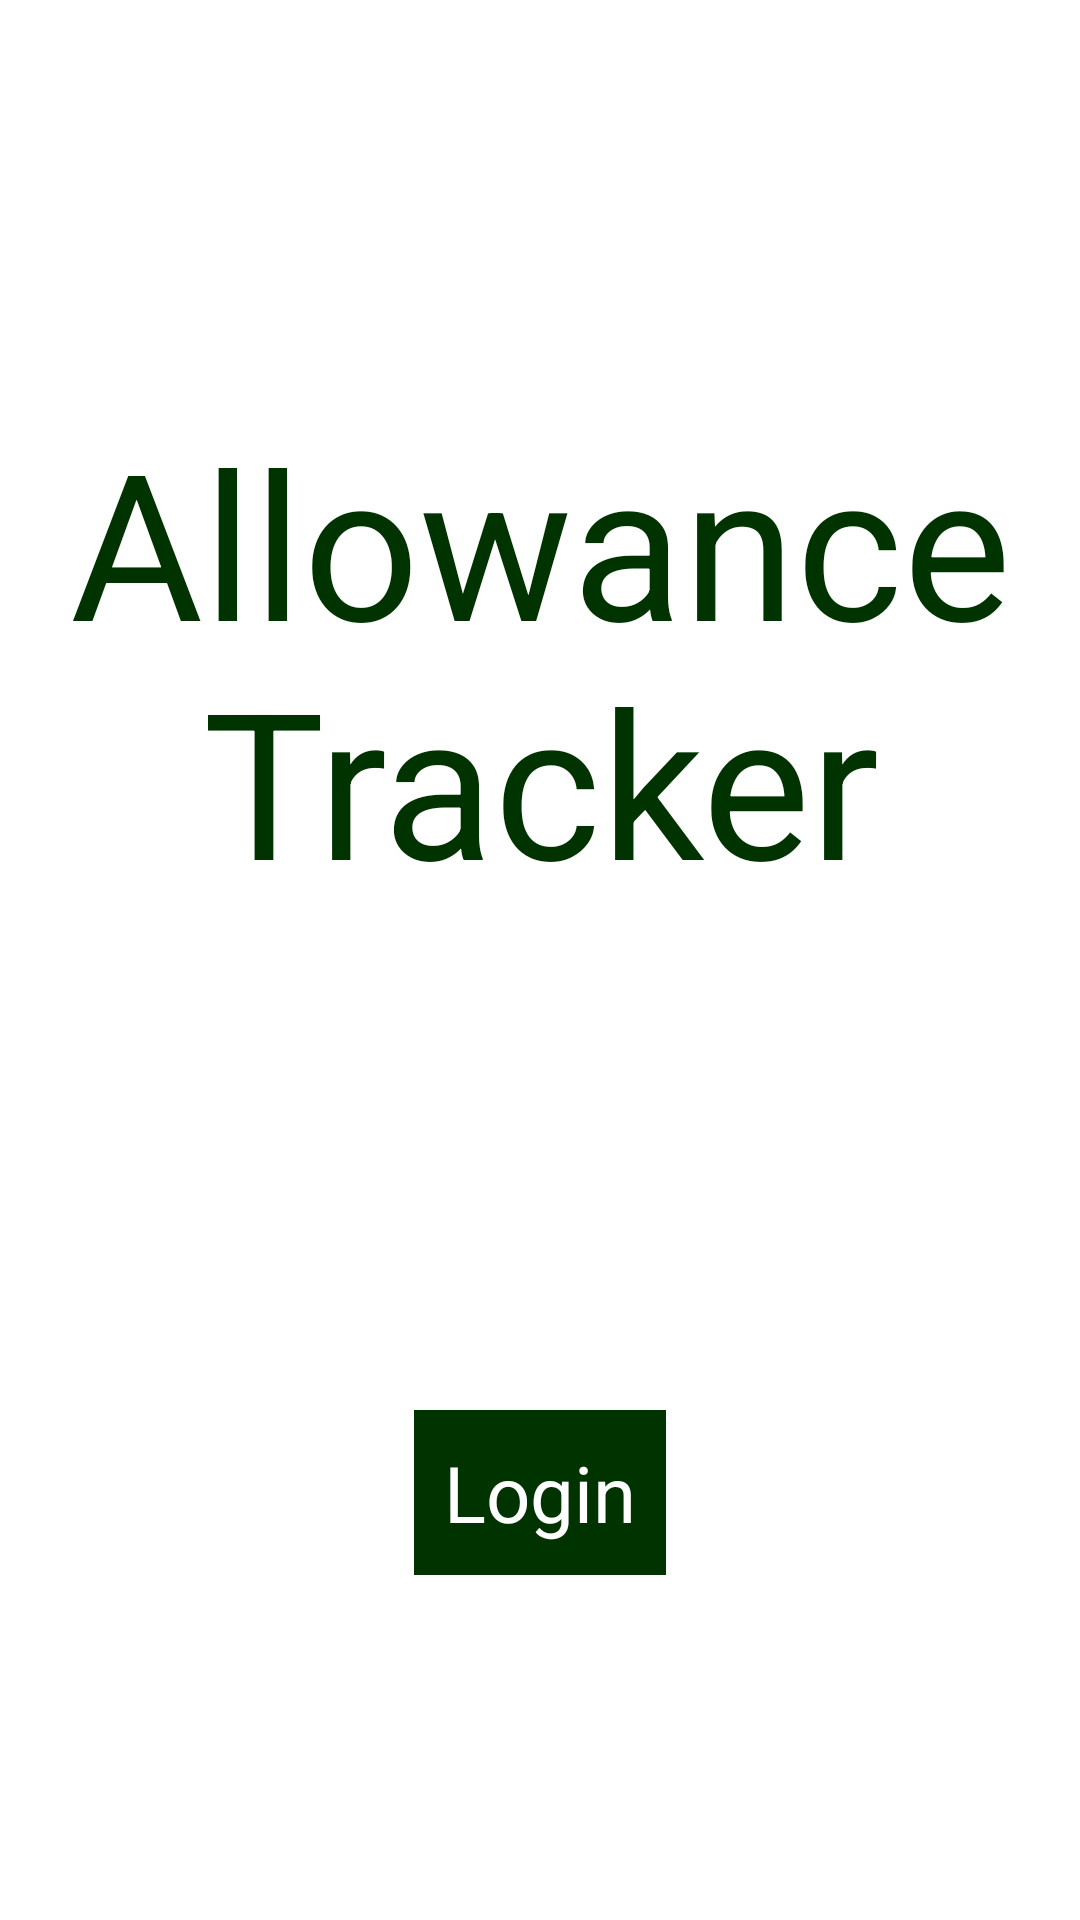

Reconstruct the res/layout file that produces this screen, plus the resources it refers to.
<!-- AndroidManifest.xml: activity theme Theme.AllowanceTracker.Auth -->
<!-- res/layout/activity_auth.xml -->
<?xml version="1.0" encoding="utf-8"?>
<layout xmlns:android="http://schemas.android.com/apk/res/android"
    xmlns:app="http://schemas.android.com/apk/res-auto"
    xmlns:tools="http://schemas.android.com/tools">

    <data>

        <variable
            name="authViewModel"
            type="com.hooware.allowancetracker.auth.AuthActivity.AuthViewModel" />
    </data>

    <androidx.constraintlayout.widget.ConstraintLayout
        android:layout_width="match_parent"
        android:layout_height="match_parent"
        tools:context=".authentication.AuthenticationActivity">

        <TextView
            android:id="@+id/login_title"
            android:layout_width="match_parent"
            android:layout_height="200dp"
            android:layout_margin="20dp"
            android:gravity="center_horizontal"
            android:text="@string/login_title"
            android:textAlignment="center"
            android:textColor="@color/primaryDarkColor"
            app:autoSizeMaxTextSize="100sp"
            app:autoSizeMinTextSize="12sp"
            app:autoSizeStepGranularity="2sp"
            app:autoSizeTextType="uniform"
            app:layout_constraintBottom_toTopOf="@id/auth_button"
            app:layout_constraintEnd_toEndOf="parent"
            app:layout_constraintStart_toStartOf="parent"
            app:layout_constraintTop_toTopOf="parent" />

        <TextView
            android:id="@+id/auth_button"
            android:layout_width="wrap_content"
            android:layout_height="wrap_content"
            android:background="@color/primaryDarkColor"
            android:padding="10dp"
            android:text="@string/login_button"
            android:textColor="@color/white"
            android:textSize="26sp"
            app:layout_constraintBottom_toBottomOf="parent"
            app:layout_constraintEnd_toEndOf="parent"
            app:layout_constraintStart_toStartOf="parent"
            app:layout_constraintTop_toBottomOf="@id/login_title" />
    </androidx.constraintlayout.widget.ConstraintLayout>

</layout>
<!-- resources referenced by this layout -->
<resources>
  <color name="primaryDarkColor">#003300</color>
  <color name="white">#ffffff</color>
  <string name="login_button">Login</string>
  <string name="login_title">Allowance\nTracker</string>
  <style name="Theme.AllowanceTracker.Auth" parent="Theme.MaterialComponents.DayNight.NoActionBar">
          
          <item name="colorPrimary">@color/primaryColor</item>
          <item name="colorPrimaryVariant">@color/primaryLightColor</item>
          <item name="colorOnPrimary">@color/primaryTextColor</item>
          
          <item name="colorSecondary">@color/secondaryColor</item>
          <item name="colorSecondaryVariant">@color/secondaryLightColor</item>
          <item name="colorOnSecondary">@color/secondaryTextColor</item>
          
          <item name="android:statusBarColor" tools:targetApi="l">?attr/colorPrimaryVariant</item>
          
      </style>
  <color name="primaryColor">#1b5e20</color>
  <color name="primaryLightColor">#4c8c4a</color>
  <color name="primaryTextColor">#ffffff</color>
  <color name="secondaryColor">#0d47a1</color>
  <color name="secondaryLightColor">#5472d3</color>
  <color name="secondaryTextColor">#ffffff</color>
</resources>
